Dataset: version3 (GitHub, Siddharth-magesh/Glass-Sanitation-Classification-Dataset). Classes: clean, dirty.

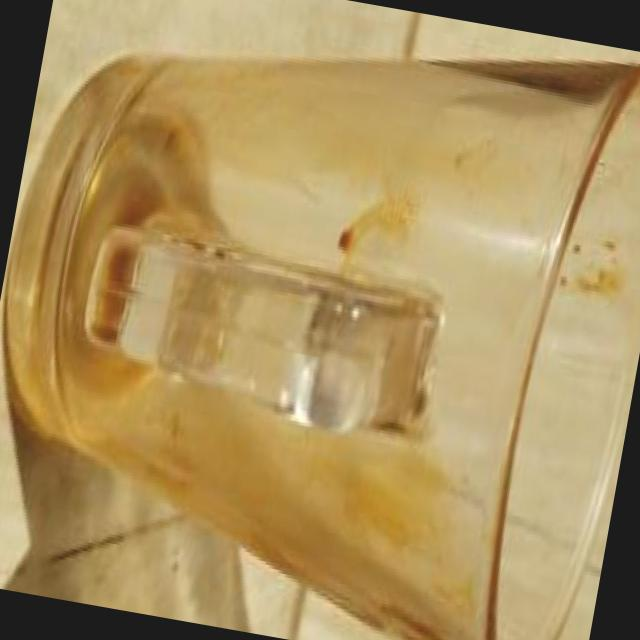
Label: dirty

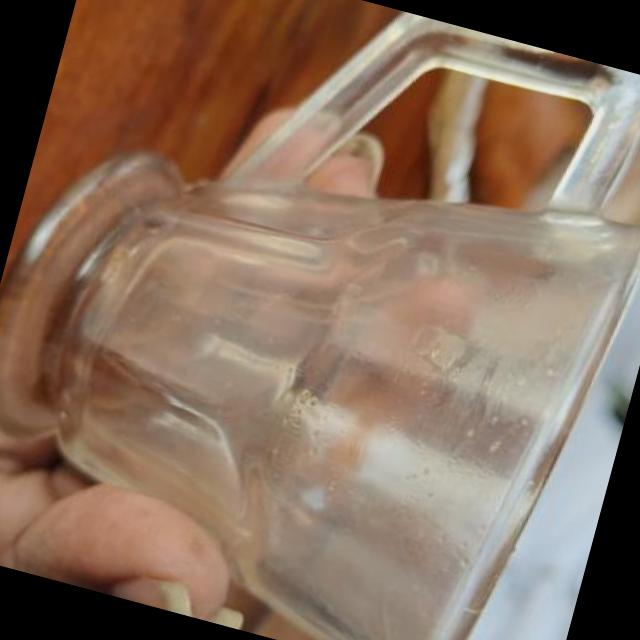
Label: clean

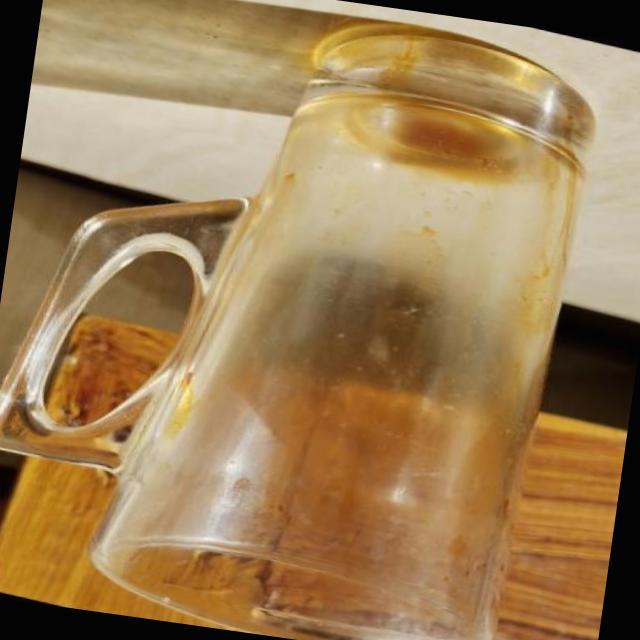
Label: dirty

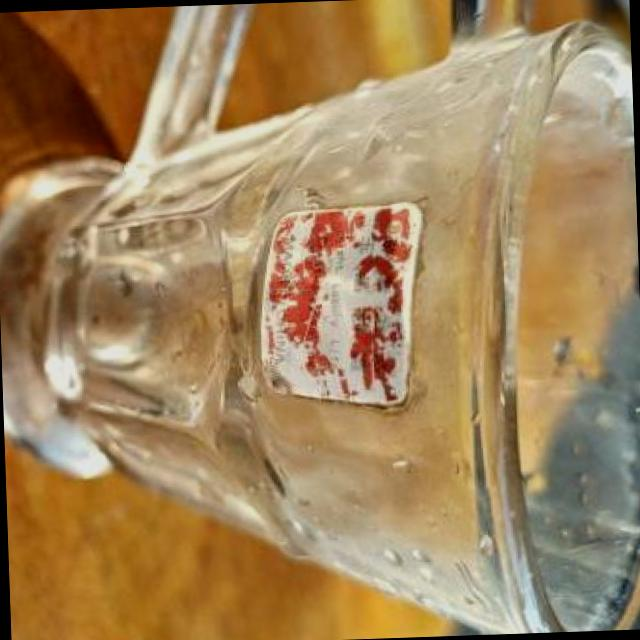
Label: clean

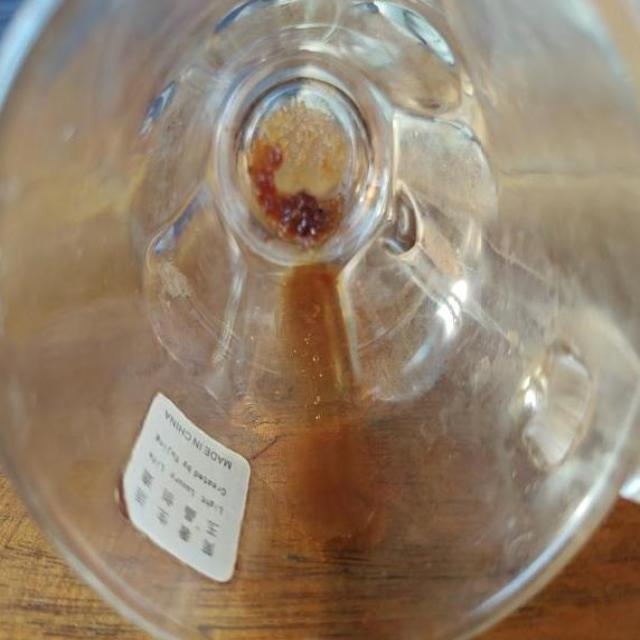
Label: dirty

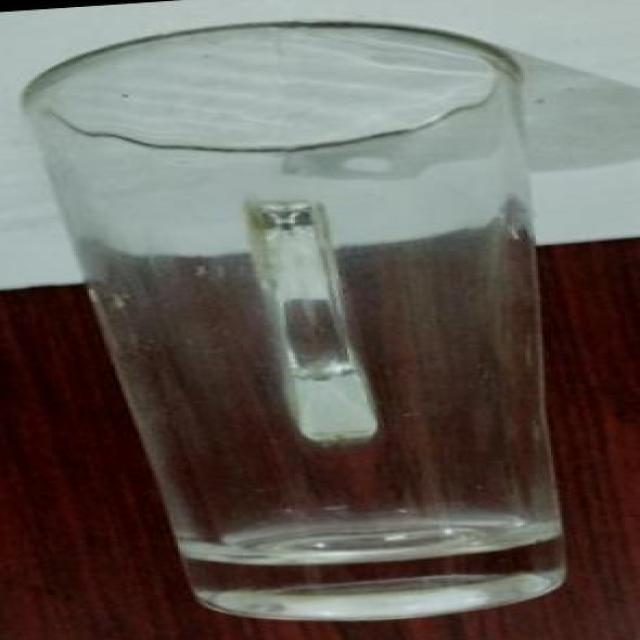
Label: clean
